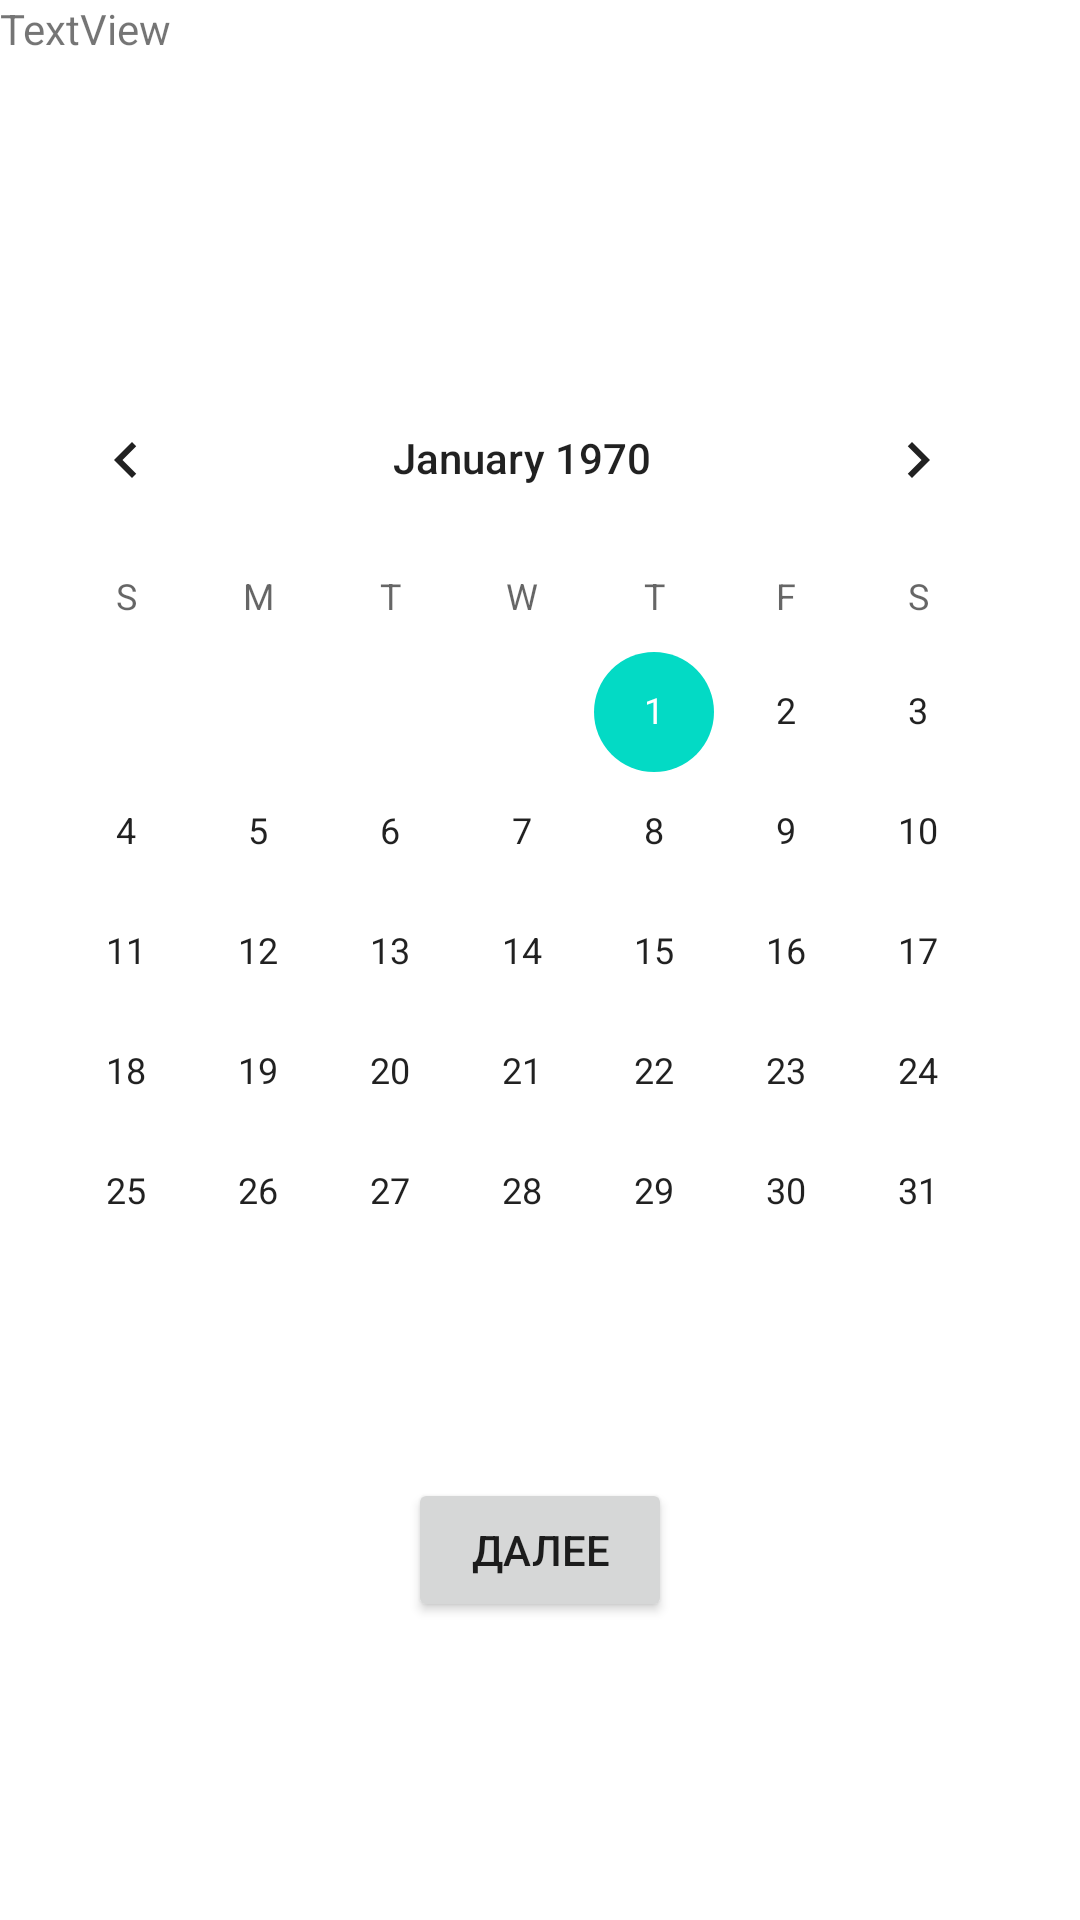

Produce the Android XML layout that renders to this screen, including the resource entries it uses.
<!-- AndroidManifest.xml: application theme AppTheme.Launcher -->
<!-- res/layout/activity_2.xml -->
<?xml version="1.0" encoding="utf-8"?>
<androidx.constraintlayout.widget.ConstraintLayout xmlns:android="http://schemas.android.com/apk/res/android"
    xmlns:app="http://schemas.android.com/apk/res-auto"
    xmlns:tools="http://schemas.android.com/tools"
    android:layout_width="match_parent"
    android:layout_height="match_parent">

    <TextView
        android:id="@+id/textView"
        android:layout_width="96dp"
        android:layout_height="84dp"
        android:text="TextView"
        tools:layout_editor_absoluteX="117dp"
        tools:layout_editor_absoluteY="134dp" />

    <CalendarView
        android:id="@+id/calendarView"
        android:layout_width="wrap_content"
        android:layout_height="wrap_content"
        app:layout_constraintBottom_toTopOf="@+id/button"
        app:layout_constraintTop_toBottomOf="@+id/textView"
        tools:layout_editor_absoluteX="25dp" />

    <Button
        android:id="@+id/button"
        android:layout_width="wrap_content"
        android:layout_height="wrap_content"
        android:layout_marginStart="16dp"
        android:layout_marginEnd="16dp"
        android:layout_marginBottom="64dp"
        android:text="@string/button"
        app:layout_constraintBottom_toBottomOf="parent"
        app:layout_constraintEnd_toEndOf="parent"
        app:layout_constraintStart_toStartOf="parent"
        app:layout_constraintTop_toBottomOf="@+id/calendarView" />
</androidx.constraintlayout.widget.ConstraintLayout>
<!-- resources referenced by this layout -->
<resources>
  <string name="button">Далее</string>
  <style name="AppTheme.Launcher">
      <item name="android:windowBackground">@drawable/launch_screen</item>
      
      
      </style>
</resources>
